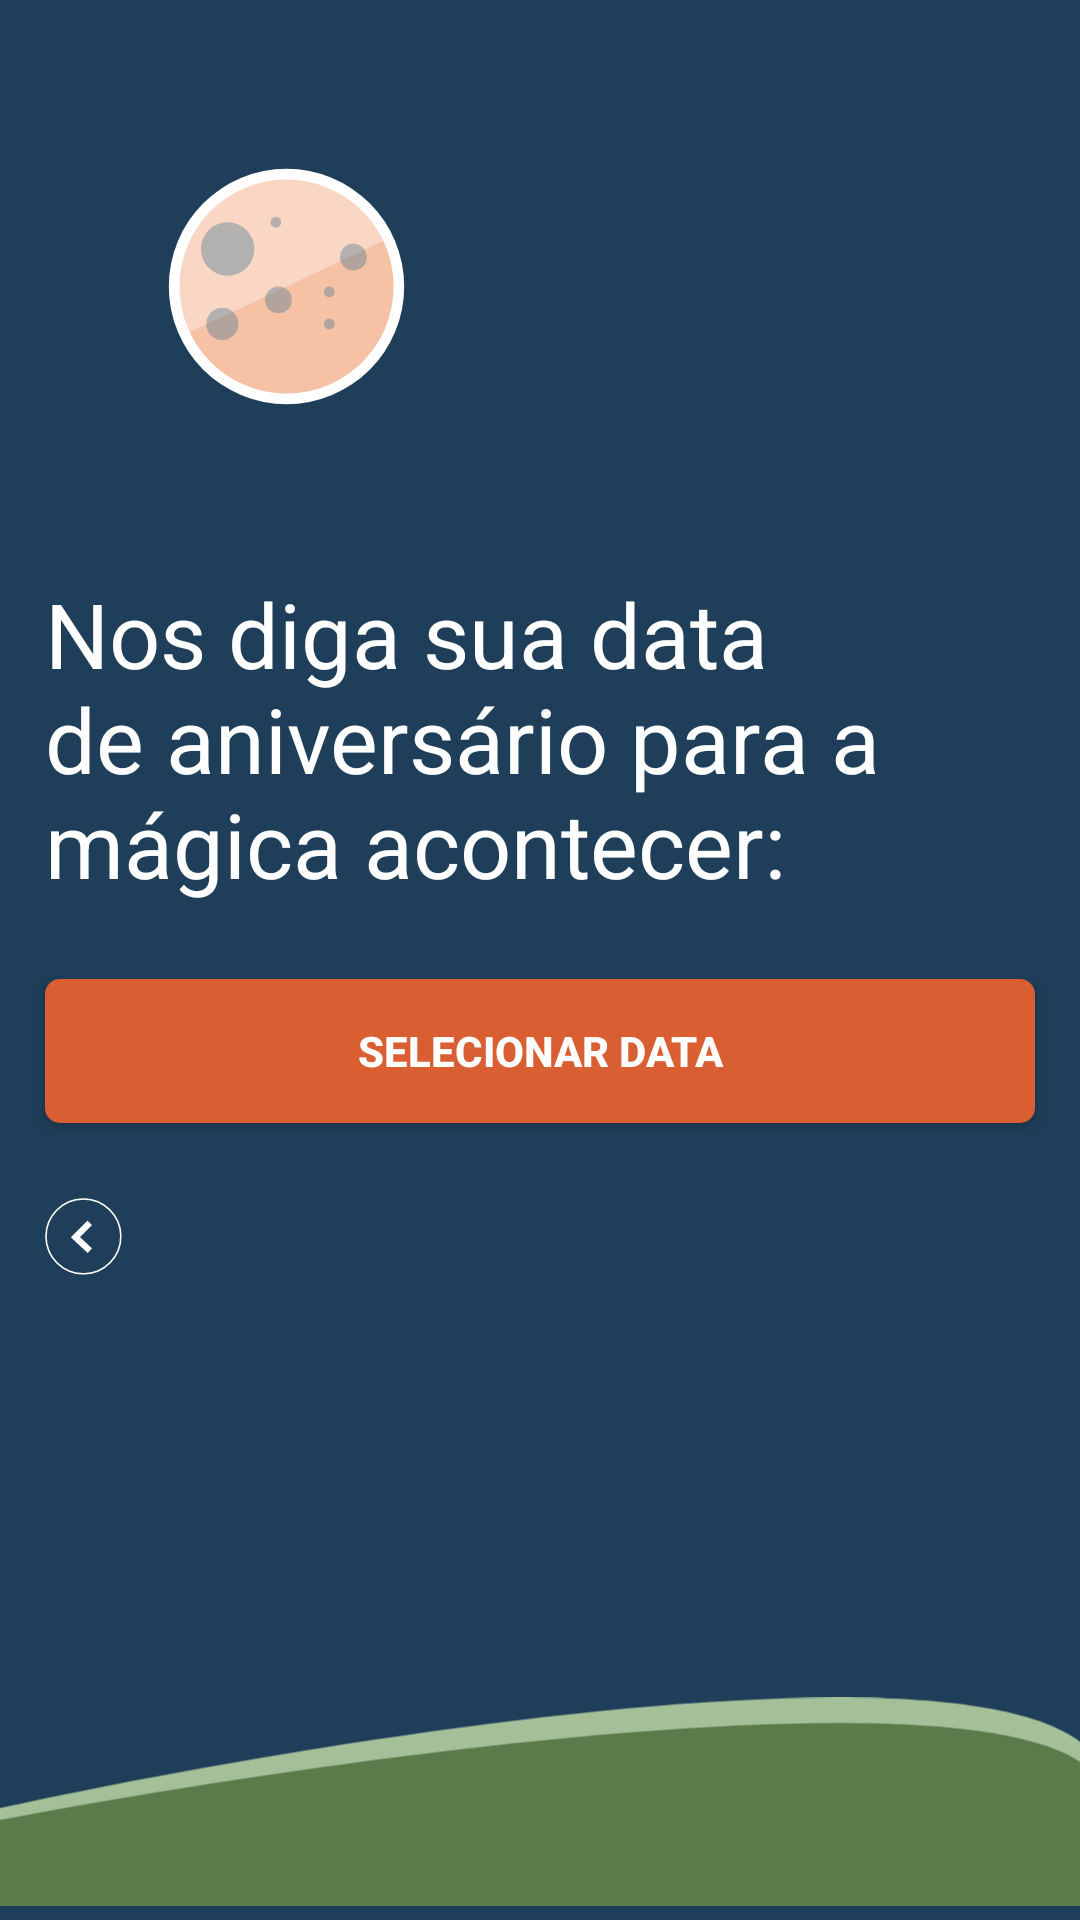

Layout XML and referenced resources for this Android screen:
<!-- AndroidManifest.xml: application theme Theme.AgeInMinutRemastered -->
<!-- res/layout/activity_date.xml -->
<?xml version="1.0" encoding="utf-8"?>
<androidx.constraintlayout.widget.ConstraintLayout xmlns:android="http://schemas.android.com/apk/res/android"
    xmlns:app="http://schemas.android.com/apk/res-auto"
    xmlns:tools="http://schemas.android.com/tools"
    android:layout_width="match_parent"
    android:layout_height="match_parent"
    tools:context=".DateActivity"
    android:background="@color/darker_blue">

    <androidx.appcompat.widget.AppCompatImageView
        android:id="@+id/moon_date"
        android:layout_width="wrap_content"
        android:layout_height="wrap_content"
        android:src="@drawable/ic_moon"
        android:layout_marginTop="48dp"
        android:layout_marginStart="48dp"
        app:layout_constraintTop_toTopOf="parent"
        app:layout_constraintStart_toStartOf="parent"/>

    <androidx.appcompat.widget.AppCompatTextView
        android:id="@+id/text_date"
        android:layout_width="330dp"
        android:layout_height="wrap_content"
        android:text="@string/text_date"
        android:textColor="@color/white"
        android:textSize="30dp"
        android:layout_marginTop="48dp"
        app:layout_constraintTop_toBottomOf="@+id/moon_date"
        app:layout_constraintStart_toStartOf="parent"
        app:layout_constraintEnd_toEndOf="parent"/>

    <androidx.appcompat.widget.AppCompatButton
        android:id="@+id/button_date"
        android:layout_width="0dp"
        android:layout_height="wrap_content"
        android:background="@drawable/bg_button"
        android:text="@string/button_date"
        android:textColor="@color/white"
        android:textStyle="bold"
        android:layout_marginTop="25dp"
        app:layout_constraintTop_toBottomOf="@+id/text_date"
        app:layout_constraintStart_toStartOf="@id/text_date"
        app:layout_constraintEnd_toEndOf="@id/text_date"/>

    <androidx.appcompat.widget.AppCompatImageView
        android:id="@+id/ic_back_date"
        android:layout_width="wrap_content"
        android:layout_height="wrap_content"
        android:src="@drawable/ic_back"
        android:layout_marginTop="25dp"
        app:layout_constraintTop_toBottomOf="@id/button_date"
        app:layout_constraintStart_toStartOf="@id/button_date"/>

    <androidx.appcompat.widget.AppCompatImageView
        android:layout_width="wrap_content"
        android:layout_height="wrap_content"
        android:src="@drawable/ic_grass"
        app:layout_constraintBottom_toBottomOf="parent"
        app:layout_constraintStart_toStartOf="parent"
        app:layout_constraintEnd_toEndOf="parent"/>

</androidx.constraintlayout.widget.ConstraintLayout>
<!-- resources referenced by this layout -->
<resources>
  <color name="darker_blue">#1E3E59</color>
  <color name="white">#FFFFFF</color>
  <!-- drawable bg_button (drawable) -->
  <?xml version="1.0" encoding="utf-8"?>
  <shape xmlns:android="http://schemas.android.com/apk/res/android">
      <solid android:color="@color/darker_orange"/>
      <corners android:radius="5dp"/>
  </shape>
  <!-- drawable ic_back (drawable) -->
  <vector android:height="26dp" android:viewportHeight="49"
      android:viewportWidth="49" android:width="26dp" xmlns:android="http://schemas.android.com/apk/res/android">
      <path android:fillColor="#00000000"
          android:pathData="M24.2533,47.6275L24.2533,47.6275A23.5,23.5 49.4573,0 1,0.6282 24.2533L0.6282,24.2533A23.5,23.5 49.4573,0 1,24.0023 0.6282L24.0023,0.6282A23.5,23.5 49.4573,0 1,47.6275 24.0023L47.6275,24.0023A23.5,23.5 49.4573,0 1,24.2533 47.6275z"
          android:strokeColor="@color/white" android:strokeWidth="1"/>
      <path android:fillColor="#00000000"
          android:pathData="M28.1758,33.1064L19.1306,24.6545L28.0824,15.6066"
          android:strokeColor="@color/white" android:strokeWidth="4"/>
  </vector>
  <!-- drawable ic_grass (drawable) -->
  <vector xmlns:android="http://schemas.android.com/apk/res/android"
      android:width="410dp"
      android:height="79dp"
      android:viewportWidth="360"
      android:viewportHeight="79">
    <path
        android:pathData="M360,16.778C313.491,-22.917 100.621,17.041 0,41.982V79H360V16.778Z"
        android:fillColor="#A5BF99"/>
    <path
        android:pathData="M360,24.397C313.491,-10.438 100.621,24.628 0,46.515V79H360V24.397Z"
        android:fillColor="#5A7B4A"/>
  </vector>
  <!-- drawable ic_moon: vector/xml drawable (drawable, 2284 chars, omitted) -->
  <string name="button_date">Selecionar data</string>
  <string name="text_date">Nos diga sua data de aniversário para a mágica acontecer:</string>
  <style name="Theme.AgeInMinutRemastered" parent="Theme.MaterialComponents.DayNight.NoActionBar">
          
          <item name="colorPrimary">@color/darker_blue</item>
          <item name="colorPrimaryVariant">@color/darker_orange</item>
          <item name="colorOnPrimary">@color/darker_blue</item>
          
          <item name="android:statusBarColor" tools:targetApi="l">?attr/colorPrimary</item>
          
      </style>
  <color name="darker_orange">#D95E32</color>
</resources>
